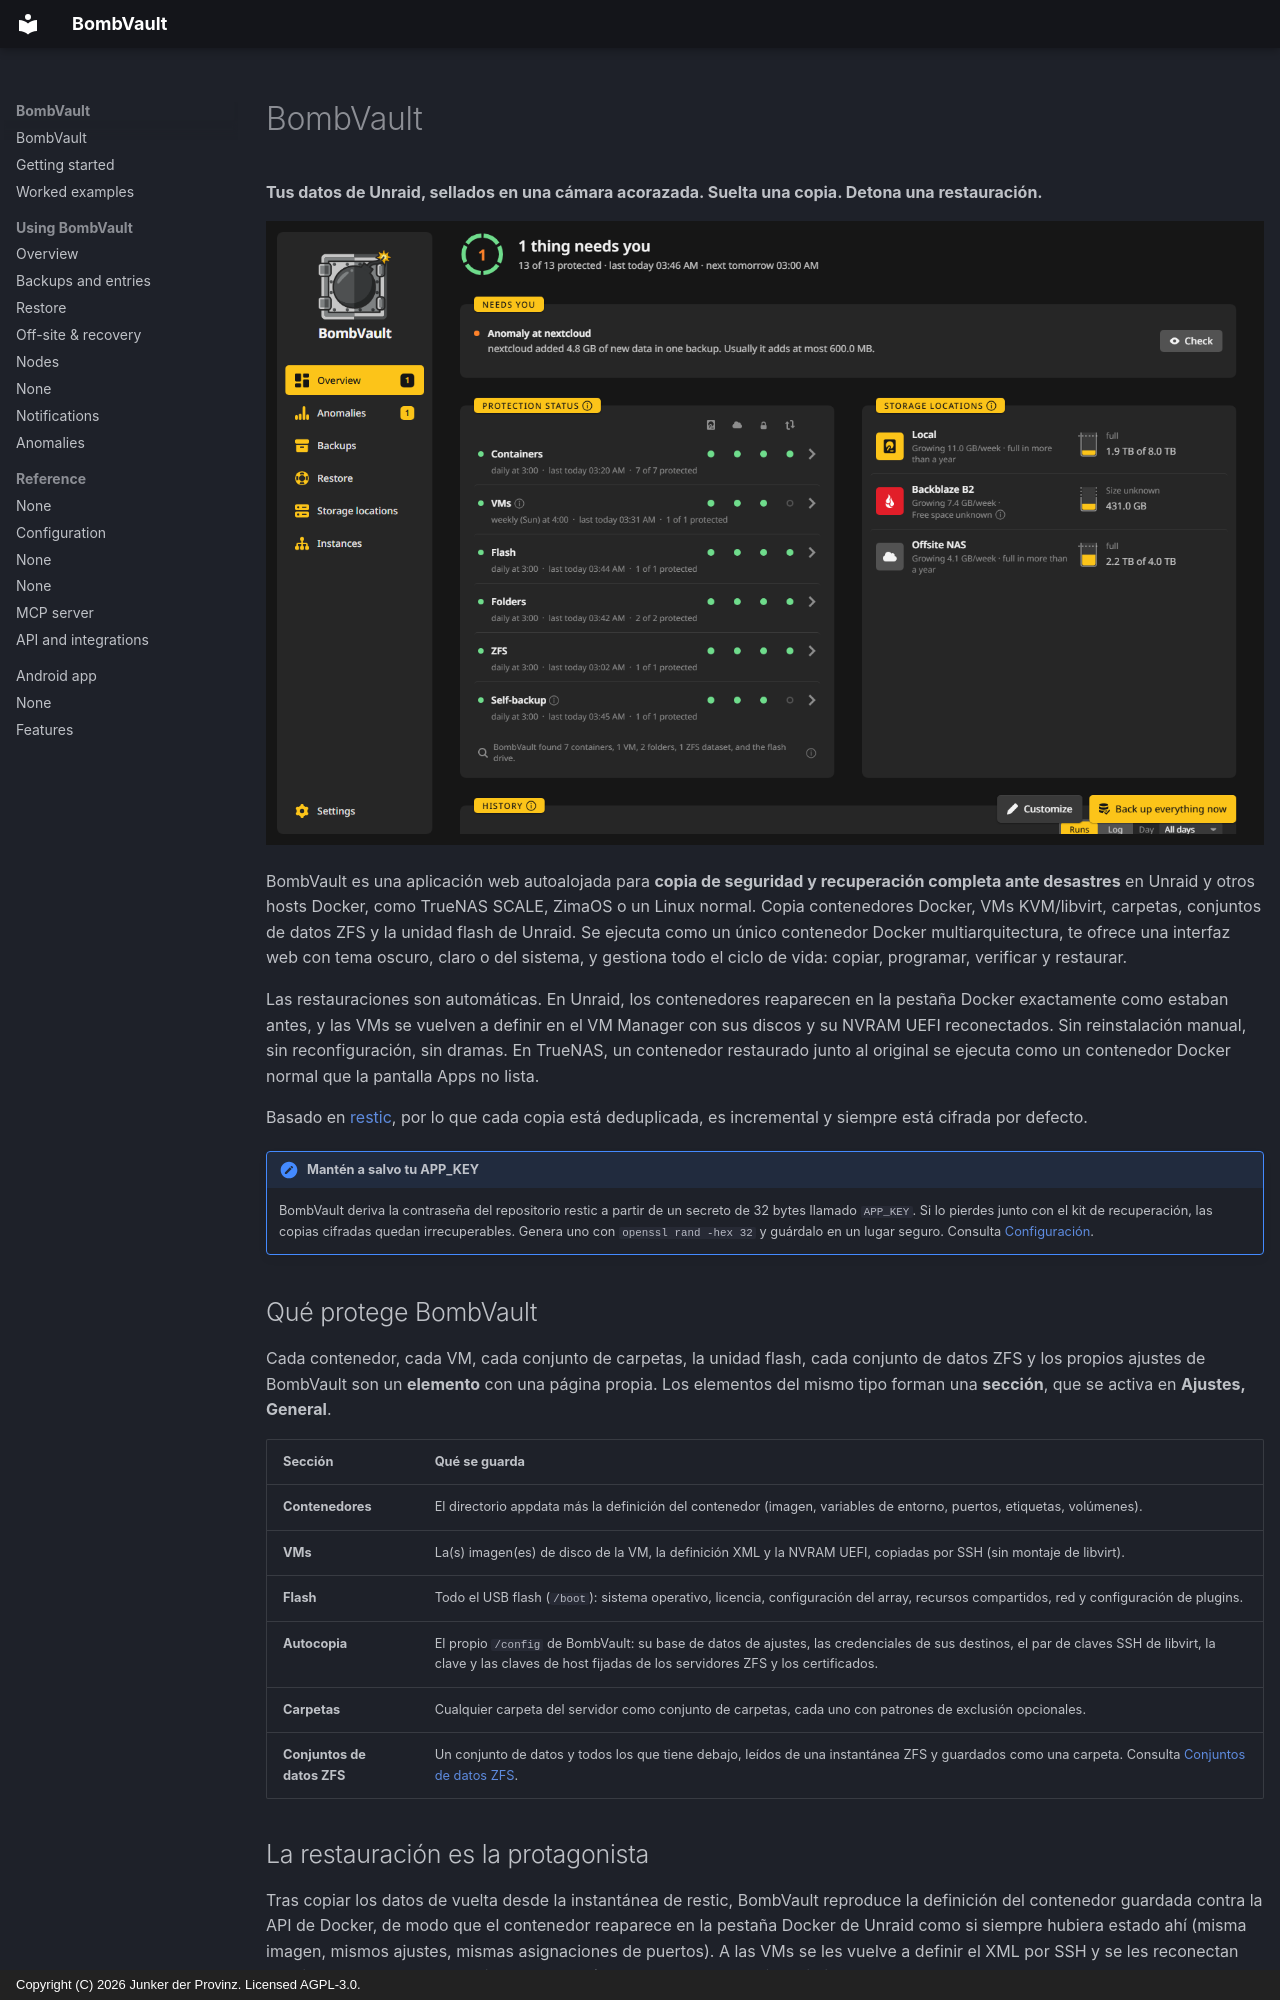

repository: junkerderprovinz/bombvault · page: index.es/index.html · generator: mkdocs · copyright: Copyright (C) 2026 Junker der Provinz. Licensed AGPL-3.0.

# BombVault

**Tus datos de Unraid, sellados en una cámara acorazada. Suelta una copia. Detona una restauración.**

![El resumen: la cabecera de estado, lo que necesita atención, la protección de cada sección, los destinos y el historial.](assets/screenshots/overview/home-dark.png#only-dark)
![El resumen: la cabecera de estado, lo que necesita atención, la protección de cada sección, los destinos y el historial.](assets/screenshots/overview/home-light.png#only-light)

BombVault es una aplicación web autoalojada para **copia de seguridad y recuperación completa ante desastres** en Unraid y otros hosts Docker, como TrueNAS SCALE, ZimaOS o un Linux normal. Copia contenedores Docker, VMs KVM/libvirt, carpetas, conjuntos de datos ZFS y la unidad flash de Unraid. Se ejecuta como un único contenedor Docker multiarquitectura, te ofrece una interfaz web con tema oscuro, claro o del sistema, y gestiona todo el ciclo de vida: copiar, programar, verificar y restaurar.

Las restauraciones son automáticas. En Unraid, los contenedores reaparecen en la pestaña Docker exactamente como estaban antes, y las VMs se vuelven a definir en el VM Manager con sus discos y su NVRAM UEFI reconectados. Sin reinstalación manual, sin reconfiguración, sin dramas. En TrueNAS, un contenedor restaurado junto al original se ejecuta como un contenedor Docker normal que la pantalla Apps no lista.

Basado en [restic](https://restic.net), por lo que cada copia está deduplicada, es incremental y siempre está cifrada por defecto.

!!! note "Mantén a salvo tu APP_KEY"
    BombVault deriva la contraseña del repositorio restic a partir de un secreto de 32 bytes llamado `APP_KEY`. Si lo pierdes junto con el kit de recuperación, las copias cifradas quedan irrecuperables. Genera uno con `openssl rand -hex 32` y guárdalo en un lugar seguro. Consulta [Configuración](configuration.md).

## Qué protege BombVault {#what-bombvault-protects}

Cada contenedor, cada VM, cada conjunto de carpetas, la unidad flash, cada conjunto de datos ZFS y los propios ajustes de BombVault son un **elemento** con una página propia. Los elementos del mismo tipo forman una **sección**, que se activa en **Ajustes, General**.

| Sección | Qué se guarda |
|---|---|
| **Contenedores** | El directorio appdata más la definición del contenedor (imagen, variables de entorno, puertos, etiquetas, volúmenes). |
| **VMs** | La(s) imagen(es) de disco de la VM, la definición XML y la NVRAM UEFI, copiadas por SSH (sin montaje de libvirt). |
| **Flash** | Todo el USB flash (`/boot`): sistema operativo, licencia, configuración del array, recursos compartidos, red y configuración de plugins. |
| **Autocopia** | El propio `/config` de BombVault: su base de datos de ajustes, las credenciales de sus destinos, el par de claves SSH de libvirt, la clave y las claves de host fijadas de los servidores ZFS y los certificados. |
| **Carpetas** | Cualquier carpeta del servidor como conjunto de carpetas, cada uno con patrones de exclusión opcionales. |
| **Conjuntos de datos ZFS** | Un conjunto de datos y todos los que tiene debajo, leídos de una instantánea ZFS y guardados como una carpeta. Consulta [Conjuntos de datos ZFS](zfs-datasets.md). |

## La restauración es la protagonista {#restore-is-the-star}

Tras copiar los datos de vuelta desde la instantánea de restic, BombVault reproduce la definición del contenedor guardada contra la API de Docker, de modo que el contenedor reaparece en la pestaña Docker de Unraid como si siempre hubiera estado ahí (misma imagen, mismos ajustes, mismas asignaciones de puertos). A las VMs se les vuelve a definir el XML por SSH y se les reconectan los discos y la NVRAM UEFI, incluso después de que la VM haya sido eliminada.

Una sola ventana restaura cada tipo. Por defecto elige **Junto al original**, que devuelve la copia como una copia nueva y deja el original como está. **Reemplazar original** copia antes el estado actual, así que una restauración se puede deshacer. Una carpeta o un conjunto de datos ZFS nuevo son los otros destinos.

Cuando una copia detiene contenedores dependientes, estos vuelven en el orden correcto: BombVault los reinicia en su orden `depends_on` de Compose y espera a que cada uno informe de que está sano antes de iniciar los que dependen de él, de modo que nada se adelanta a una base de datos o a una pasarela que aún no está lista. Consulta [Restauración](restore.md) y [Comandos y otros contenedores](backups.md#commands).
